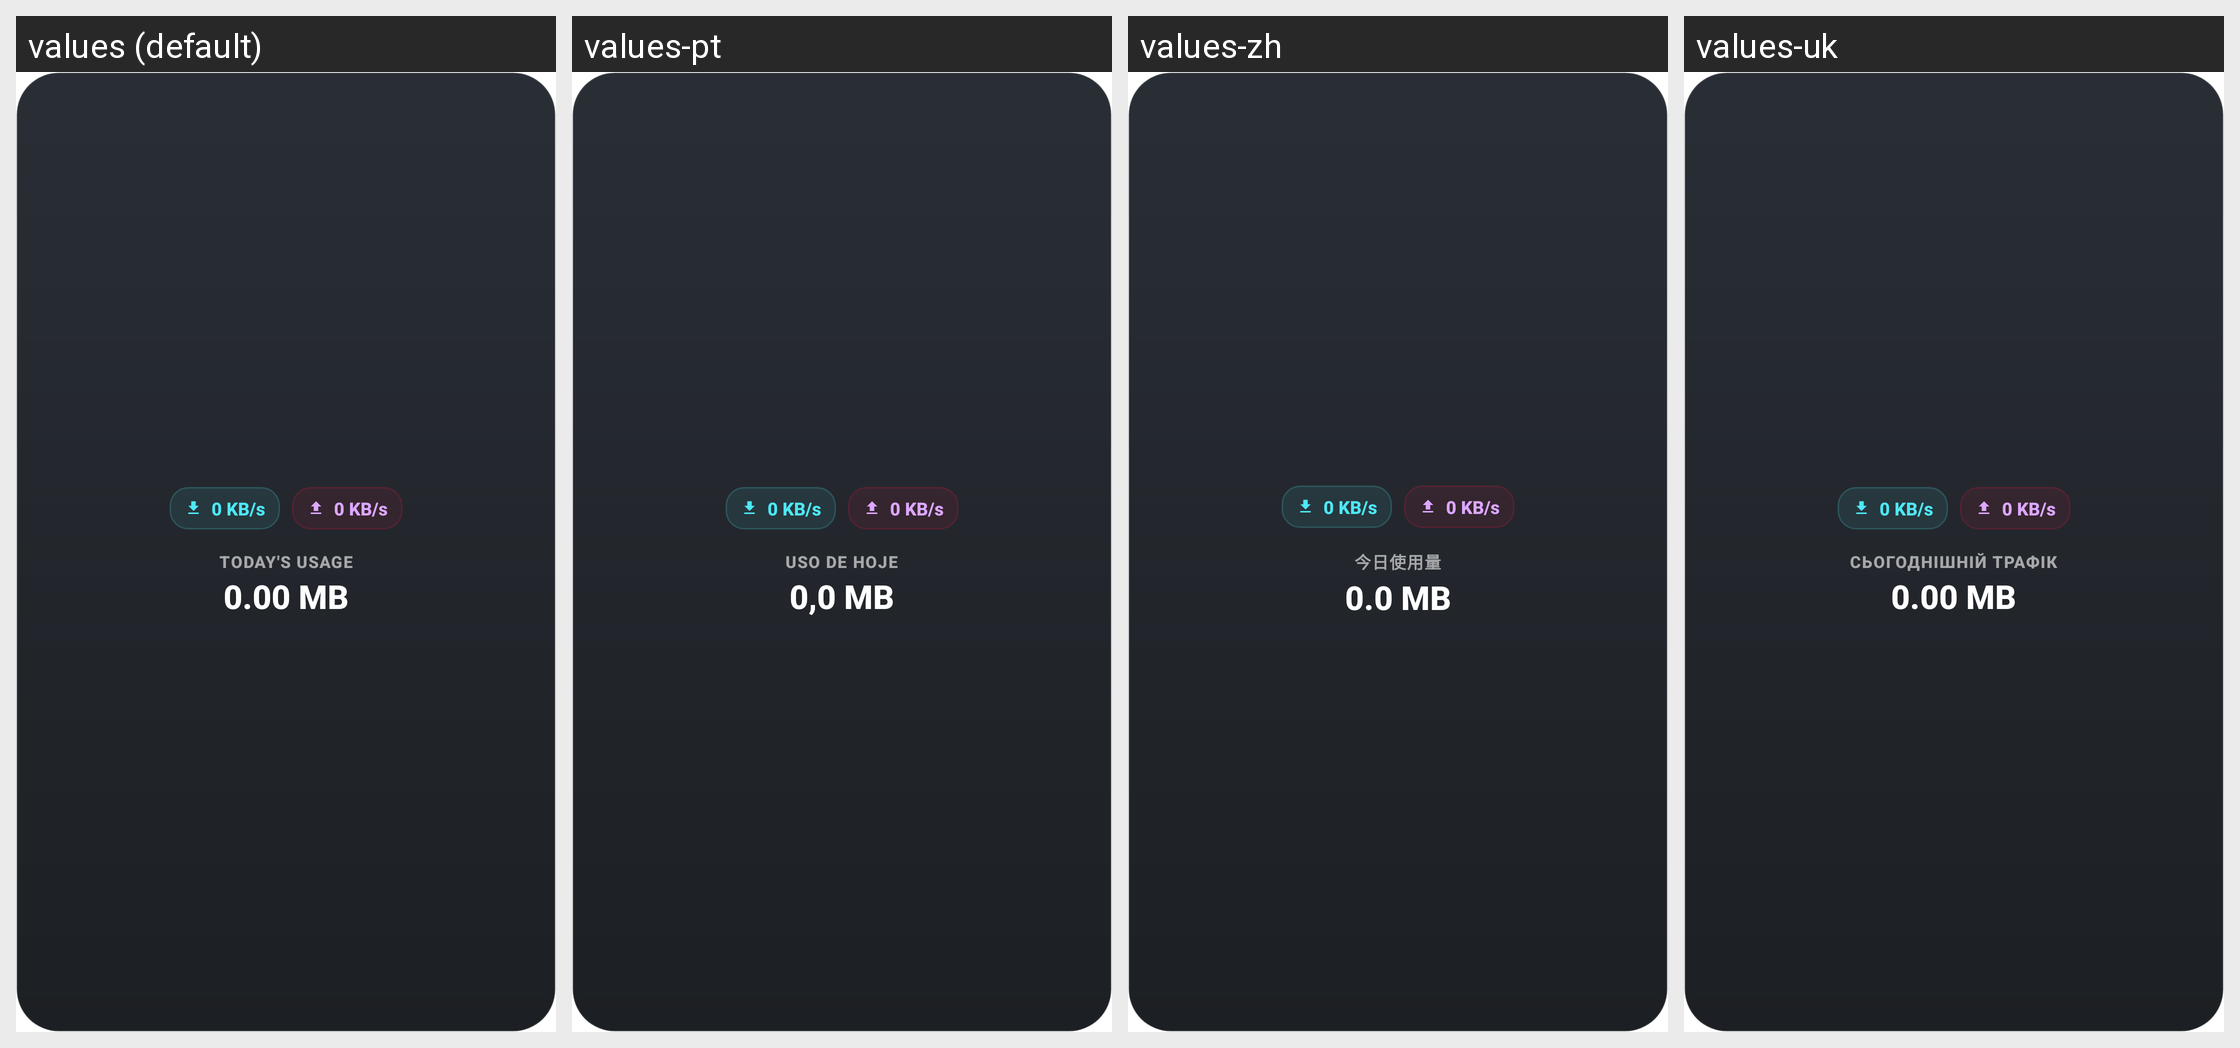

For this localized Android screen grid, give each drawn string resource with its value in every locale shown.
Android screen res/layout/widget_speed_usage.xml rendered under 4 locales, left to right: values (default), values-pt, values-zh, values-uk. Device: Nexus 5 (rendered at 1080×1920; each locale shown at half size, 540×960, under a caption strip naming it); theme Theme.App.Starting.
Other locales in the repository, not shown: values-ar, values-de, values-es, values-fr, values-hi, values-id, values-it, values-ja, values-ko, values-pl, values-ru, values-tr, values-vi.
Strings drawn on this screen, with the default value and each locale's value (text and hints the layout hard-codes, and strings that could not be matched under every locale, appear in the picture but are not listed):

placeholder_speed
  values: 0 KB/s
  values-pt: 0 KB/s
  values-zh: 0 KB/s
  values-uk: 0 KB/s  [not translated; the default value is used]

label_todays_usage
  values: Today's usage
  values-pt: Uso de hoje
  values-zh: 今日使用量
  values-uk: Сьогоднішній трафік

placeholder_usage
  values: 0.00 MB
  values-pt: 0,0 MB
  values-zh: 0.0 MB
  values-uk: 0.00 MB  [not translated; the default value is used]
